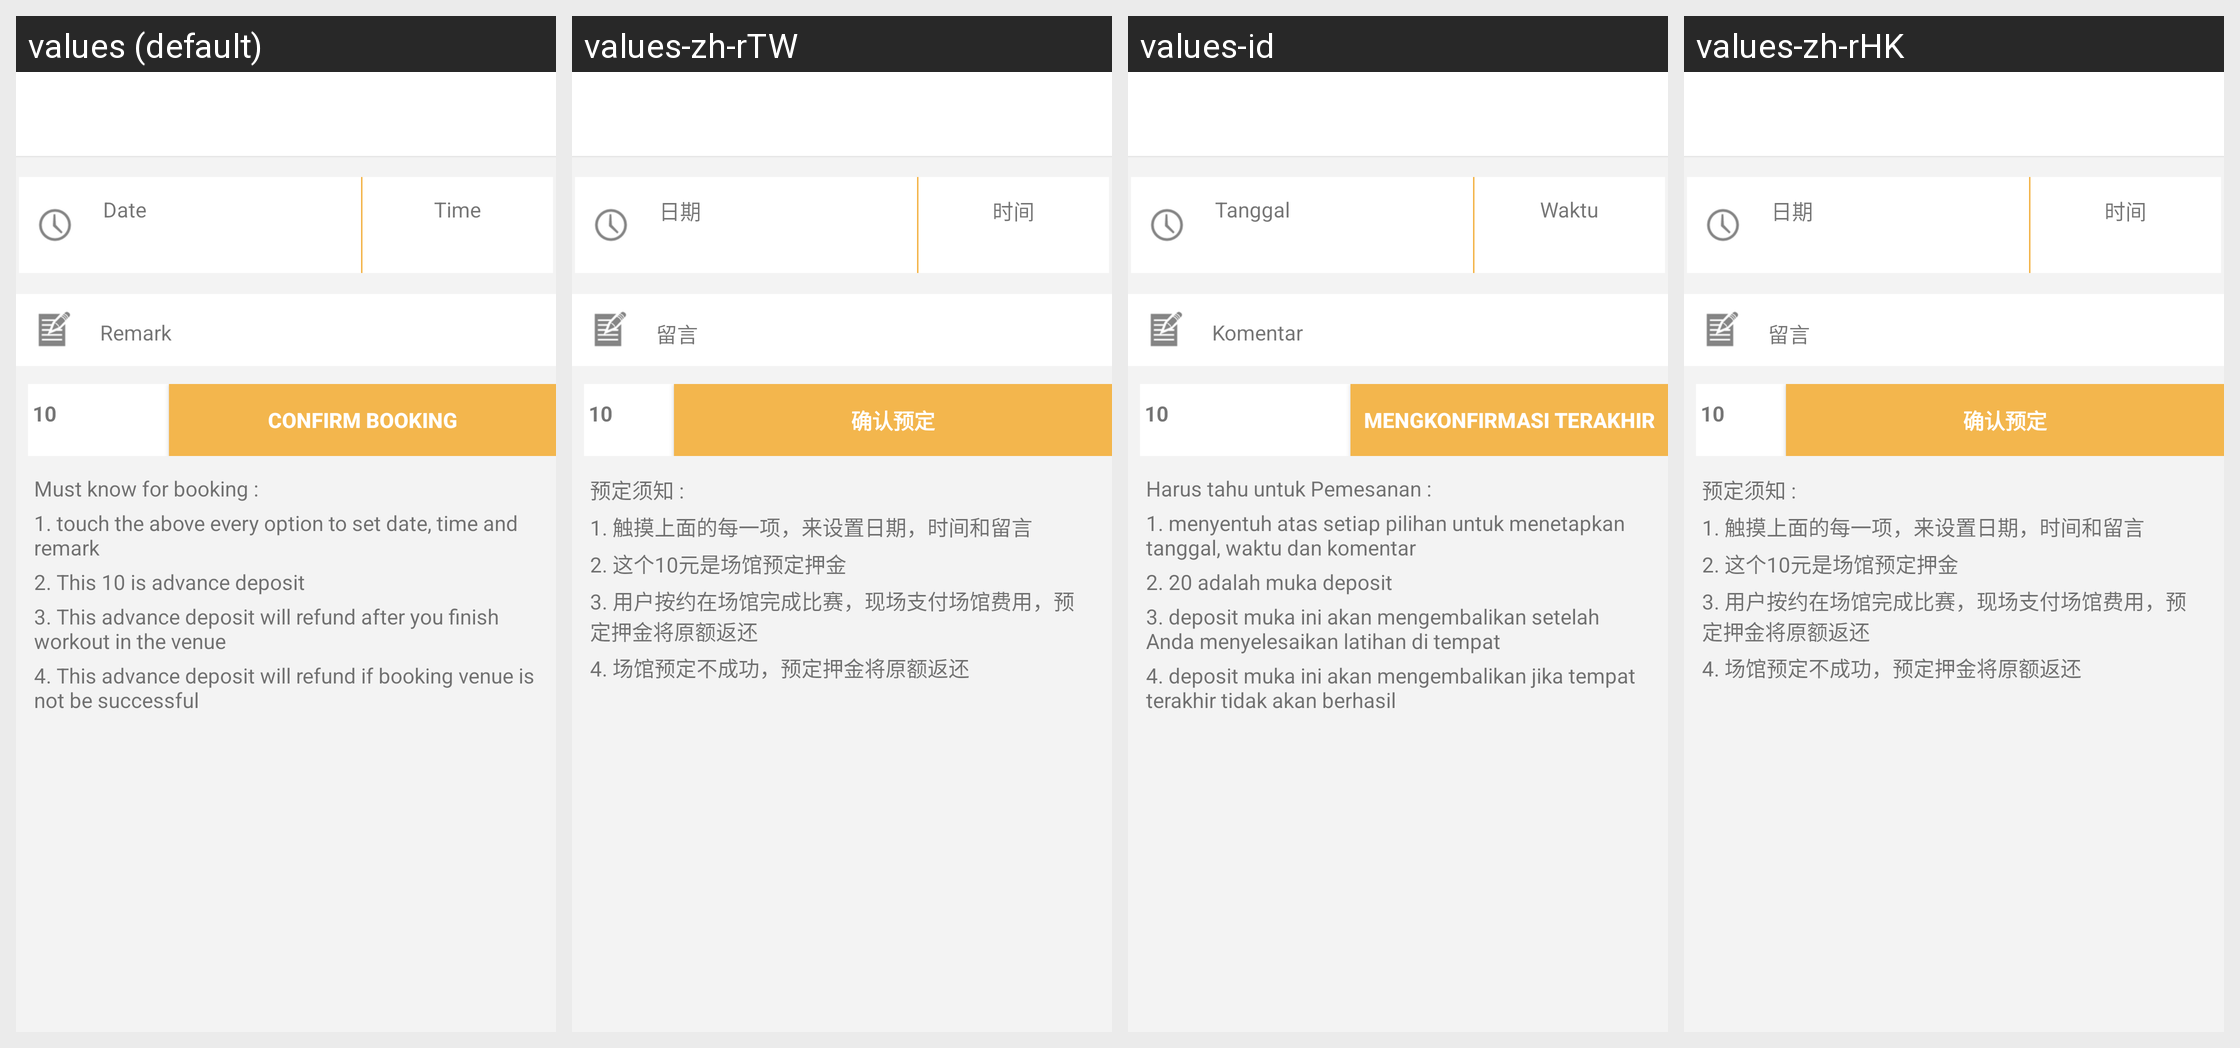

Translations of the strings shown on this Android screen, per locale in the grid:
Android screen res/layout/ome_activity_venue_booking.xml rendered under 4 locales, left to right: values (default), values-zh-rTW, values-id, values-zh-rHK. Device: Nexus 5 (rendered at 1080×1920; each locale shown at half size, 540×960, under a caption strip naming it); theme Theme.Playround.Base.
Other locales in the repository, not shown: values-de, values-es, values-fr, values-in, values-nl, values-pt, values-pt-rBR, values-ru, values-zh.
Strings drawn on this screen, with the default value and each locale's value (text and hints the layout hard-codes, and strings that could not be matched under every locale, appear in the picture but are not listed):

OMEPARSEDATETEXT
  values: Date
  values-zh-rTW: 日期
  values-id: Tanggal
  values-zh-rHK: 日期

OMEPARSEREMARK
  values: Remark
  values-zh-rTW: 留言
  values-id: Komentar
  values-zh-rHK: 留言

OMEPARSEBOOKVENUEFEE
  values: 10
  values-zh-rTW: 10
  values-id: 10  [not translated; the default value is used]
  values-zh-rHK: 10  [from values-zh]
